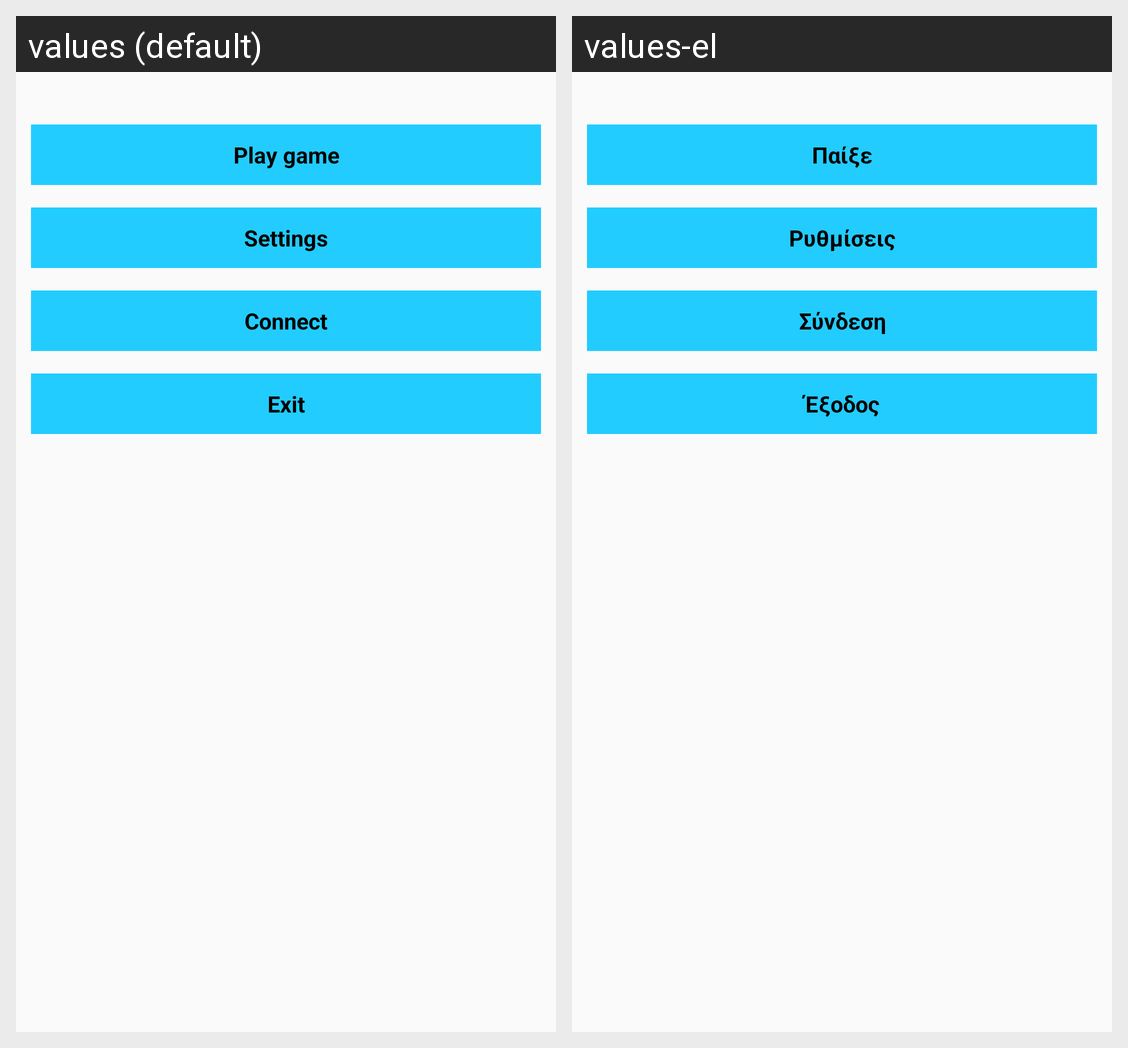

Translations of the strings shown on this Android screen, per locale in the grid:
Android screen res/layout/activity_main_menu.xml rendered under 2 locales, left to right: values (default), values-el. Device: Nexus 5 (rendered at 1080×1920; each locale shown at half size, 540×960, under a caption strip naming it); theme AppTheme.
Strings drawn on this screen, with the default value and each locale's value (text and hints the layout hard-codes, and strings that could not be matched under every locale, appear in the picture but are not listed):

playGame
  values: Play game
  values-el: Παίξε

settings
  values: Settings
  values-el: Ρυθμίσεις

connect
  values: Connect
  values-el: Σύνδεση

exit
  values: Exit
  values-el: Έξοδος
